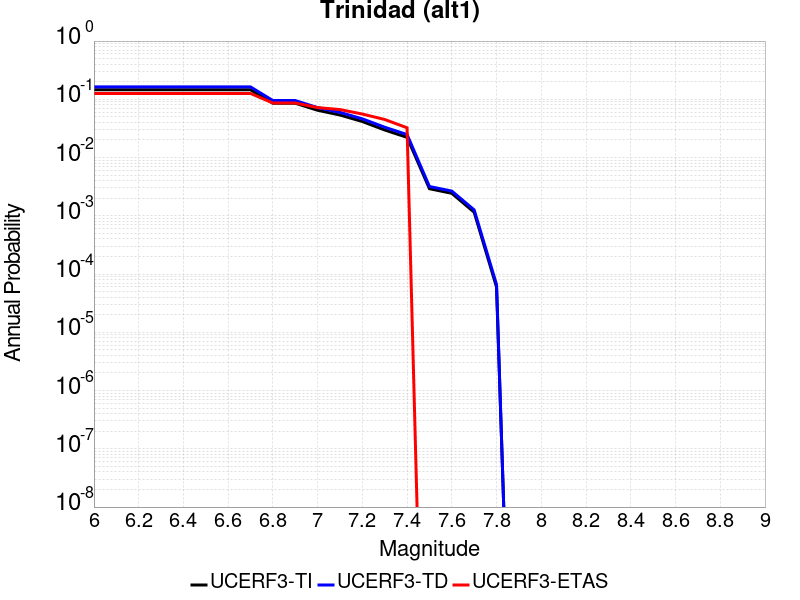

Values plotted in this chart, from the file beside it:
Magnitude, UCERF3-TI Prob, UCERF3-TD Prob, UCERF3-ETAS Prob
6.0, 0.1456, 0.1633, 0.1261
6.1, 0.1456, 0.1633, 0.1261
6.2, 0.1456, 0.1633, 0.1261
6.3, 0.1456, 0.1633, 0.1261
6.4, 0.1456, 0.1633, 0.1261
6.5, 0.1456, 0.1633, 0.1261
6.6, 0.1456, 0.1633, 0.1261
6.7, 0.1456, 0.1633, 0.1261
6.8, 0.0857, 0.09519, 0.08649
6.9, 0.0857, 0.09519, 0.08649
7.0, 0.06489, 0.07199, 0.07207
7.1, 0.05375, 0.05967, 0.06667
7.2, 0.04157, 0.0462, 0.05586
7.3, 0.02975, 0.03318, 0.04505
7.4, 0.02221, 0.0248, 0.03243
7.5, 0.002921, 0.003185, 0.0
7.6, 0.002434, 0.002658, 0.0
7.7, 0.001151, 0.001263, 0.0
7.8, 5.968167E-5, 6.580574E-5, 0.0
